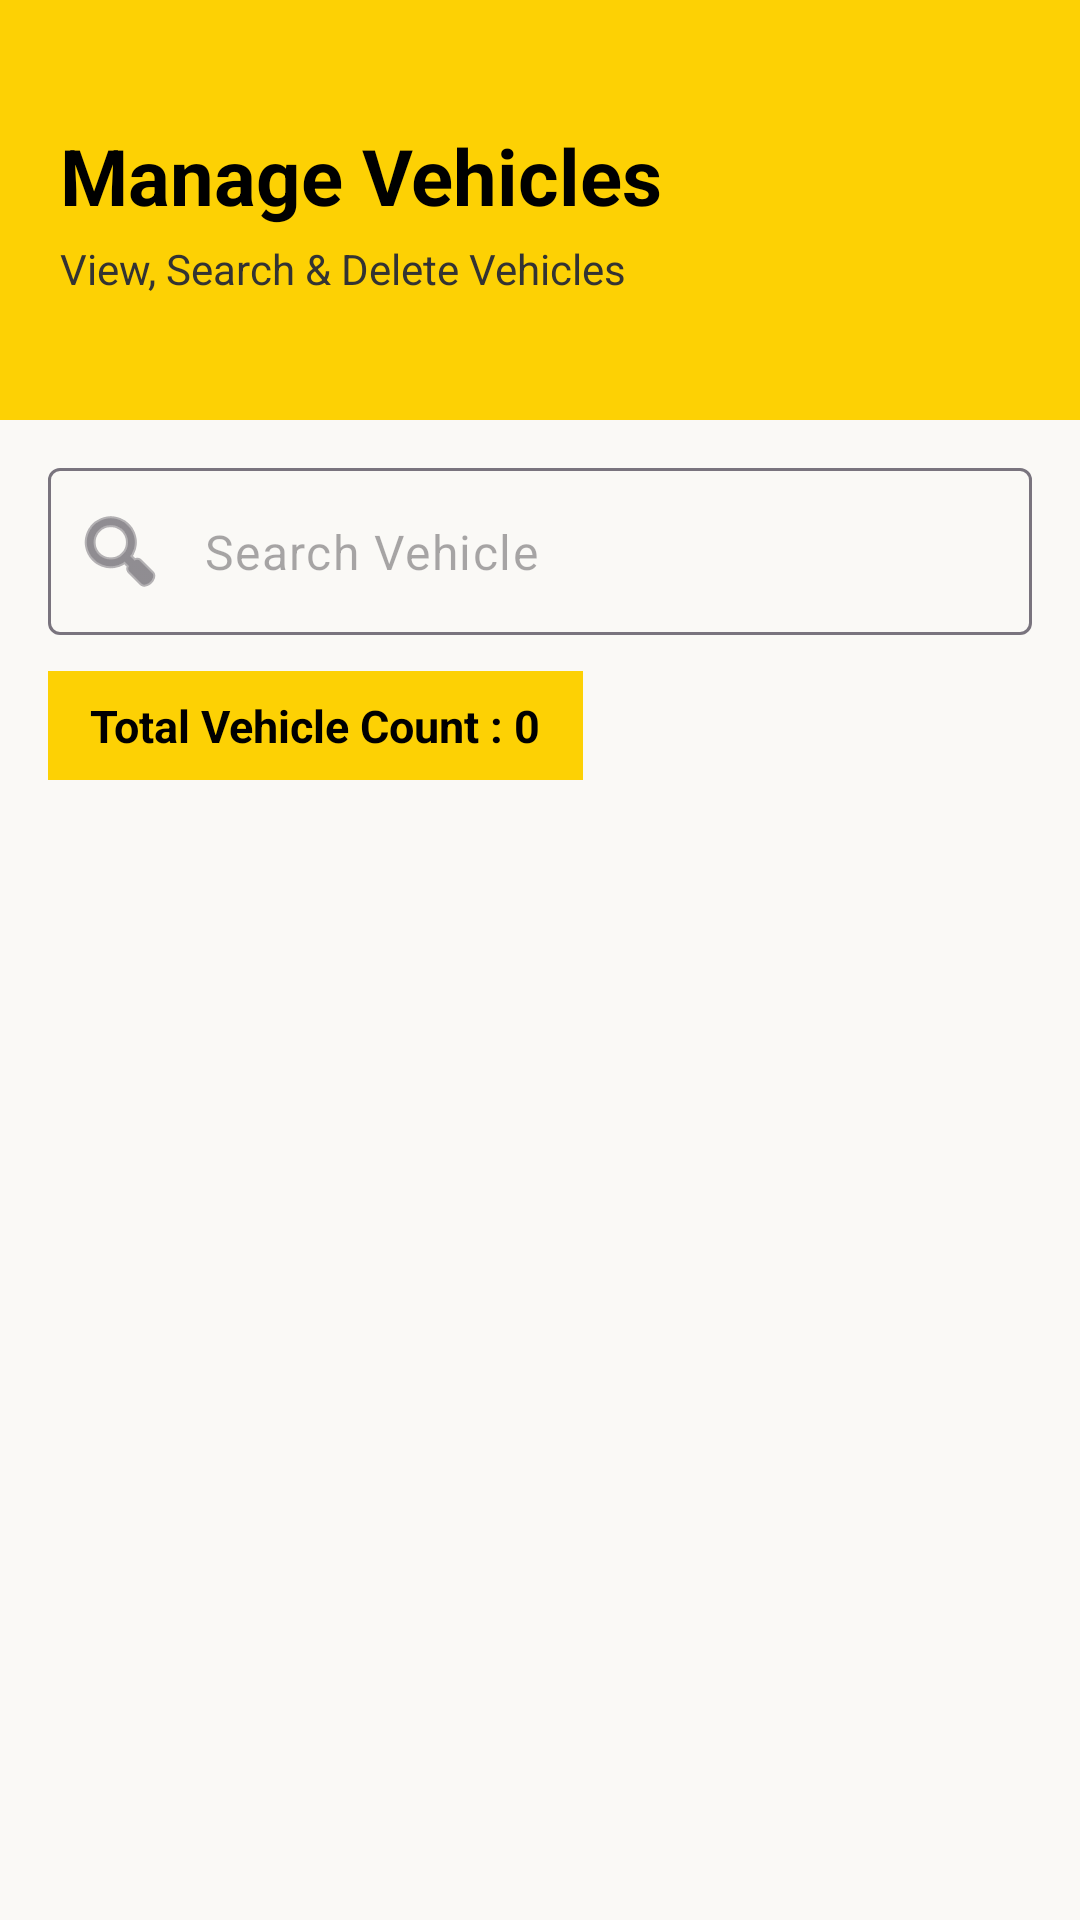

Layout XML and referenced resources for this Android screen:
<!-- AndroidManifest.xml: application theme Theme.Driveon -->
<!-- res/layout/activity_manage_vehicles.xml -->
<?xml version="1.0" encoding="utf-8"?>


<LinearLayout xmlns:android="http://schemas.android.com/apk/res/android"
    xmlns:app="http://schemas.android.com/apk/res-auto"
    android:layout_width="match_parent"
    android:layout_height="match_parent"
    android:orientation="vertical"
    android:background="#FAF9F6">

    

    <LinearLayout
        android:layout_width="match_parent"
        android:layout_height="140dp"
        android:background="#FDD104"
        android:gravity="center_vertical"
        android:orientation="vertical"
        android:padding="20dp">

        <TextView
            android:layout_width="wrap_content"
            android:layout_height="wrap_content"
            android:text="Manage Vehicles"
            android:textColor="#000000"
            android:textSize="26sp"
            android:textStyle="bold" />

        <TextView
            android:layout_width="wrap_content"
            android:layout_height="wrap_content"
            android:layout_marginTop="4dp"
            android:text="View, Search &amp; Delete Vehicles"
            android:textColor="#333333"
            android:textSize="14sp" />

    </LinearLayout>

    

    <com.google.android.material.textfield.TextInputLayout
        android:layout_width="match_parent"
        android:paddingHorizontal="16dp"
        android:layout_marginTop="16dp"
        android:layout_height="wrap_content"
        app:hintEnabled="false"
        app:startIconDrawable="@android:drawable/ic_menu_search">

        <com.google.android.material.textfield.TextInputEditText
            android:id="@+id/etSearch"
            android:layout_width="match_parent"
            android:layout_height="wrap_content"
            android:hint="Search Vehicle"
            android:minHeight="48dp" />

    </com.google.android.material.textfield.TextInputLayout>

    

    <TextView
        android:id="@+id/txtVehicleCount"
        android:layout_width="wrap_content"
        android:layout_height="wrap_content"
        android:layout_marginStart="16dp"
        android:layout_marginTop="12dp"
        android:background="#FDD104"
        android:paddingHorizontal="14dp"
        android:paddingVertical="8dp"
        android:text="Total Vehicle Count : 0"
        android:textColor="#000000"
        android:textSize="15sp"
        android:textStyle="bold"/>

    

    <LinearLayout
        android:id="@+id/layoutEmpty"
        android:layout_width="match_parent"
        android:layout_height="wrap_content"
        android:gravity="center"
        android:orientation="vertical"
        android:paddingTop="60dp"
        android:visibility="gone">

        <ImageView
            android:layout_width="120dp"
            android:layout_height="120dp"
            android:alpha="0.4"
            android:src="@android:drawable/ic_menu_agenda"/>

        <TextView
            android:layout_width="wrap_content"
            android:layout_height="wrap_content"
            android:layout_marginTop="12dp"
            android:text="No Vehicles Added Yet"
            android:textColor="#222222"
            android:textSize="18sp"
            android:textStyle="bold"/>

        <TextView
            android:layout_width="wrap_content"
            android:layout_height="wrap_content"
            android:layout_marginTop="4dp"
            android:text="Add vehicles to start managing them"
            android:textColor="#888888"
            android:textSize="14sp"/>

    </LinearLayout>

    

    <androidx.recyclerview.widget.RecyclerView
        android:id="@+id/recyclerVehicles"
        android:layout_width="match_parent"
        android:layout_height="0dp"
        android:layout_weight="1"
        android:clipToPadding="false"
        android:paddingStart="12dp"
        android:paddingEnd="12dp"
        android:paddingTop="8dp"
        android:paddingBottom="20dp" />

</LinearLayout>
<!-- resources referenced by this layout -->
<resources>
  <style name="Theme.Driveon" parent="Theme.Material3.DayNight.NoActionBar">
  
          
  
          <item name="colorPrimary">#000000</item>
          <item name="colorPrimaryVariant">#000000</item>
          <item name="colorOnPrimary">#FFFFFF</item>
  
          
  
          <item name="android:statusBarColor">#000000</item>
  
          
  
          <item name="android:navigationBarColor">#000000</item>
  
      </style>
</resources>
